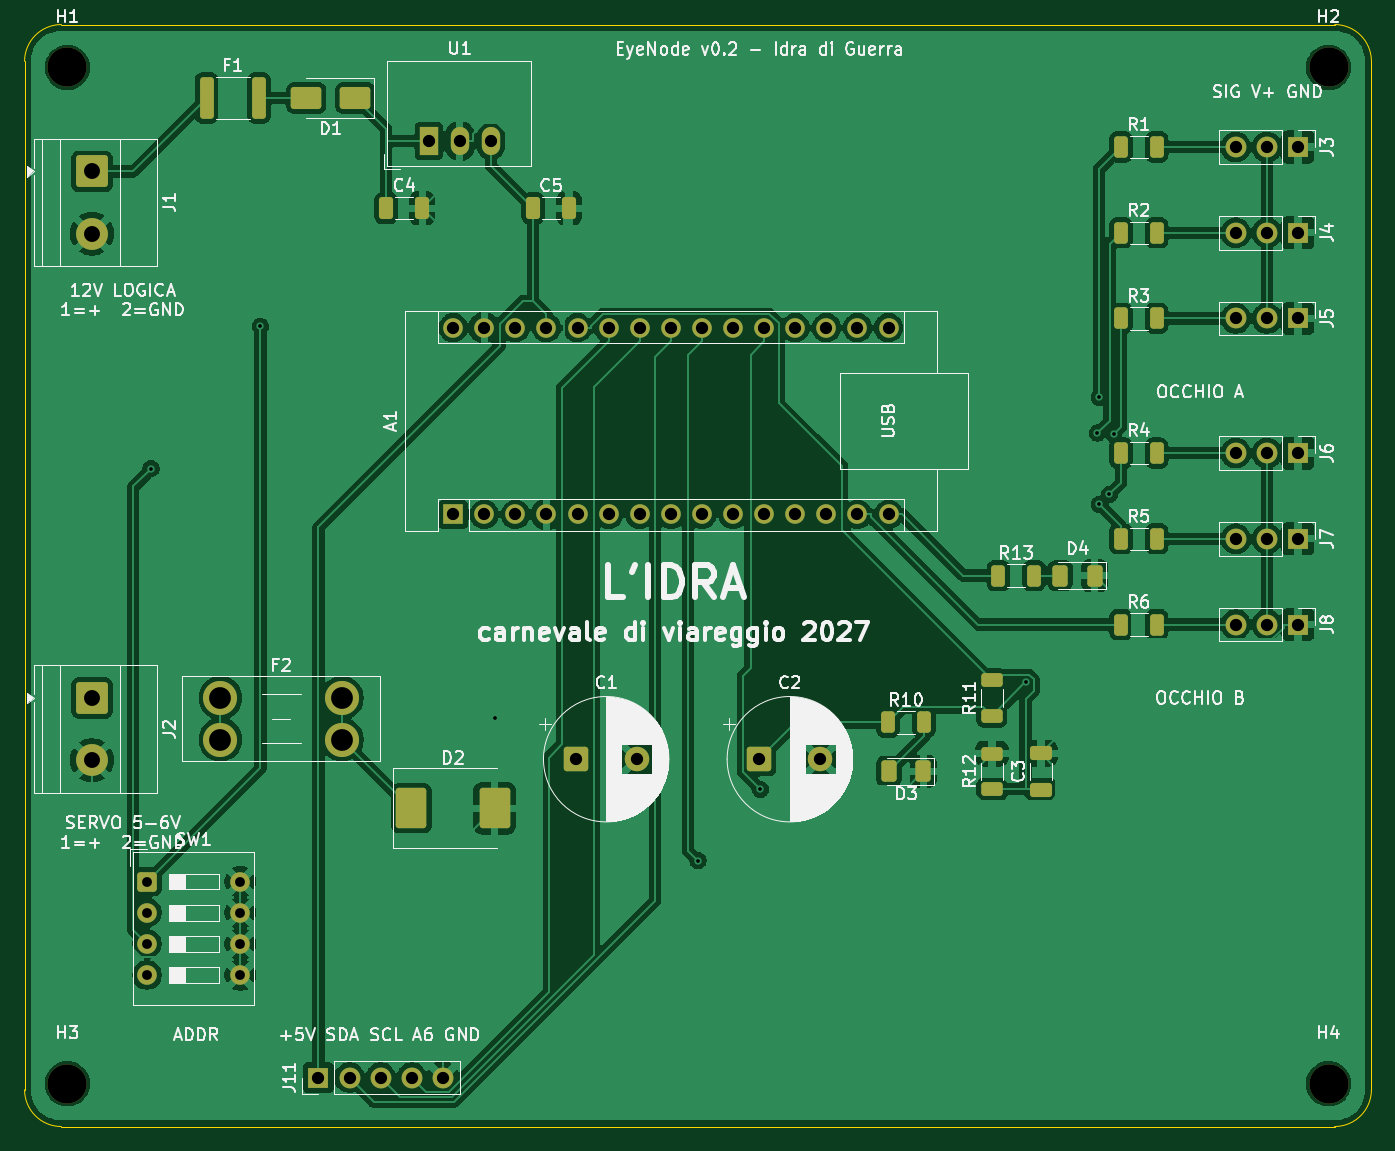
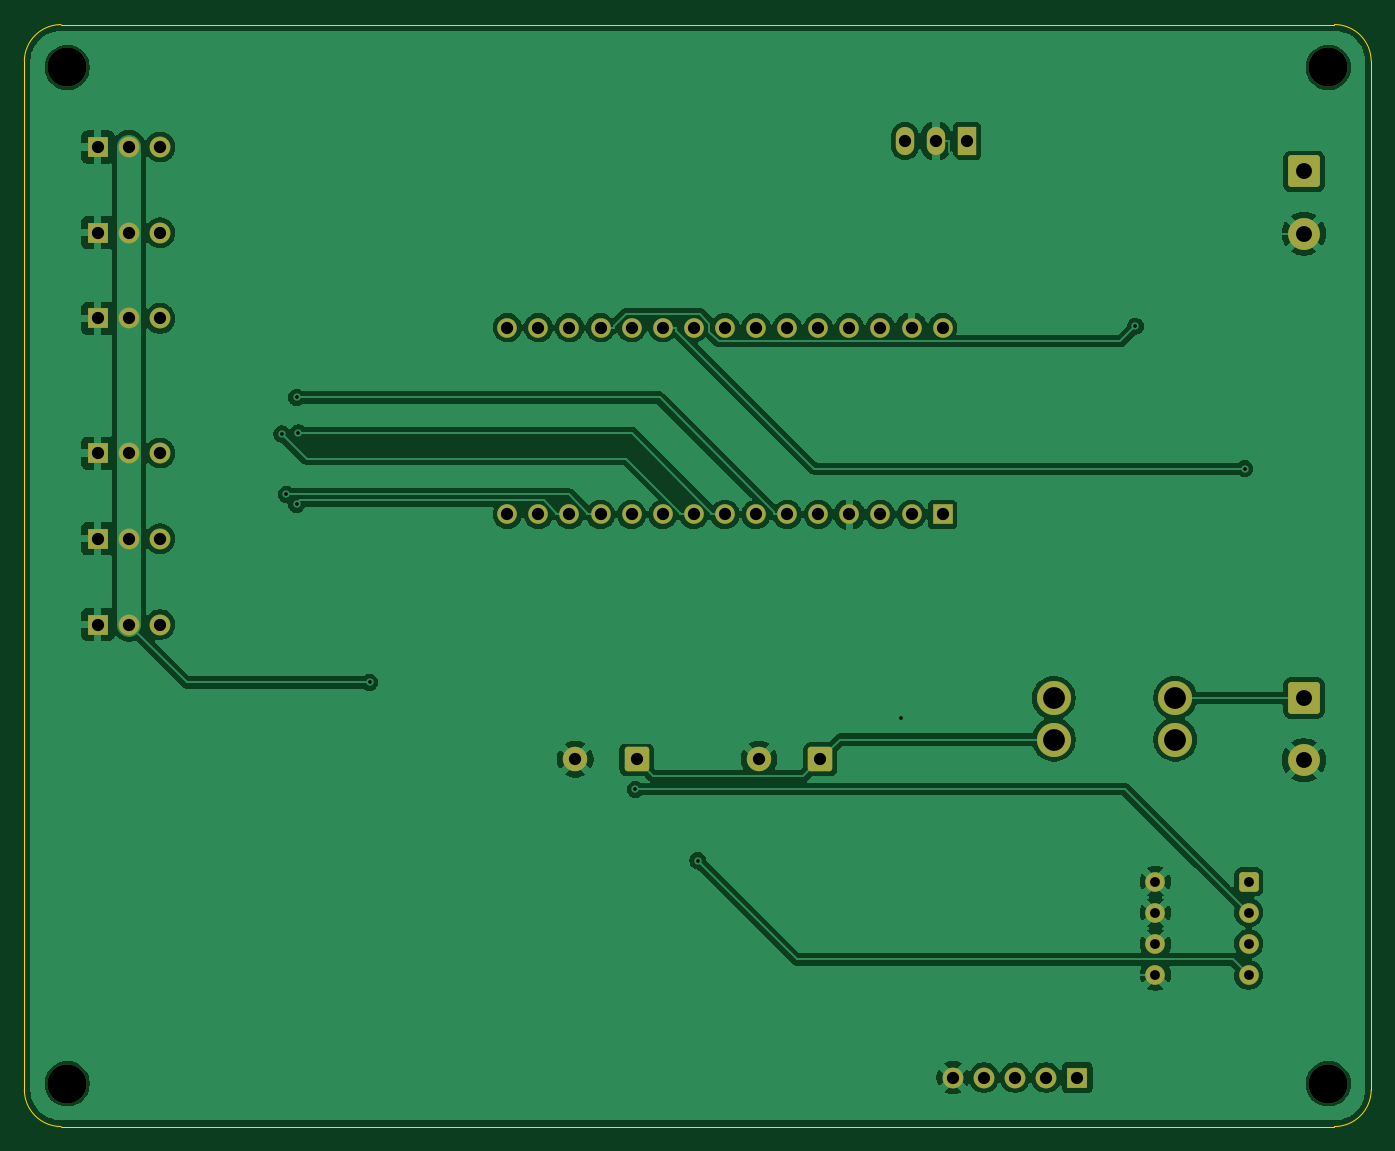
Circuit board: 11 layer files. Board 110.0 x 90.0 mm.
- bottom_copper: EyeNode-B_Cu.gbl (130183 bytes)
- bottom_mask: EyeNode-B_Mask.gbs (3979 bytes)
- paste: EyeNode-B_Paste.gbp (452 bytes)
- bottom_silk: EyeNode-B_Silkscreen.gbo (453 bytes)
- outline: EyeNode-Edge_Cuts.gm1 (908 bytes)
- top_copper: EyeNode-F_Cu.gtl (186215 bytes)
- top_mask: EyeNode-F_Mask.gts (6074 bytes)
- paste: EyeNode-F_Paste.gtp (3077 bytes)
- top_silk: EyeNode-F_Silkscreen.gto (118884 bytes)
- drill: EyeNode-NPTH.drl (374 bytes)
- drill: EyeNode-PTH.drl (1711 bytes)

=== bottom_copper: EyeNode-B_Cu.gbl (130183 bytes, source omitted) ===
=== bottom_mask: EyeNode-B_Mask.gbs ===
%TF.GenerationSoftware,KiCad,Pcbnew,10.0.4*%
%TF.CreationDate,2026-10-01T21:16:53+02:00*%
%TF.ProjectId,EyeNode,4579654e-6f64-4652-9e6b-696361645f70,rev?*%
%TF.SameCoordinates,Original*%
%TF.FileFunction,Soldermask,Bot*%
%TF.FilePolarity,Negative*%
%FSLAX46Y46*%
G04 Gerber Fmt 4.6, Leading zero omitted, Abs format (unit mm)*
G04 Created by KiCad (PCBNEW 10.0.4) date 2026-10-01 21:16:53*
%MOMM*%
%LPD*%
G01*
G04 APERTURE LIST*
G04 Aperture macros list*
%AMRoundRect*
0 Rectangle with rounded corners*
0 $1 Rounding radius*
0 $2 $3 $4 $5 $6 $7 $8 $9 X,Y pos of 4 corners*
0 Add a 4 corners polygon primitive as box body*
4,1,4,$2,$3,$4,$5,$6,$7,$8,$9,$2,$3,0*
0 Add four circle primitives for the rounded corners*
1,1,$1+$1,$2,$3*
1,1,$1+$1,$4,$5*
1,1,$1+$1,$6,$7*
1,1,$1+$1,$8,$9*
0 Add four rect primitives between the rounded corners*
20,1,$1+$1,$2,$3,$4,$5,0*
20,1,$1+$1,$4,$5,$6,$7,0*
20,1,$1+$1,$6,$7,$8,$9,0*
20,1,$1+$1,$8,$9,$2,$3,0*%
G04 Aperture macros list end*
%ADD10C,3.200000*%
%ADD11R,1.700000X1.700000*%
%ADD12C,1.700000*%
%ADD13RoundRect,0.250000X-0.750000X-0.750000X0.750000X-0.750000X0.750000X0.750000X-0.750000X0.750000X0*%
%ADD14C,2.000000*%
%ADD15RoundRect,0.250000X-0.550000X-0.550000X0.550000X-0.550000X0.550000X0.550000X-0.550000X0.550000X0*%
%ADD16C,1.600000*%
%ADD17C,2.780000*%
%ADD18RoundRect,0.250000X-1.050000X1.050000X-1.050000X-1.050000X1.050000X-1.050000X1.050000X1.050000X0*%
%ADD19C,2.600000*%
%ADD20R,1.500000X2.300000*%
%ADD21O,1.500000X2.300000*%
%ADD22R,1.600000X1.600000*%
%ADD23O,1.600000X1.600000*%
G04 APERTURE END LIST*
D10*
%TO.C,H2*%
X106500000Y-3500000D03*
%TD*%
D11*
%TO.C,J7*%
X104000000Y-42000000D03*
D12*
X101460000Y-42000000D03*
X98920000Y-42000000D03*
%TD*%
D13*
%TO.C,C2*%
X60000000Y-60000000D03*
D14*
X65000000Y-60000000D03*
%TD*%
D11*
%TO.C,J5*%
X104000000Y-24000000D03*
D12*
X101460000Y-24000000D03*
X98920000Y-24000000D03*
%TD*%
D10*
%TO.C,H1*%
X3500000Y-3500000D03*
%TD*%
D11*
%TO.C,J11*%
X24000000Y-86000000D03*
D12*
X26540000Y-86000000D03*
X29080000Y-86000000D03*
X31620000Y-86000000D03*
X34160000Y-86000000D03*
%TD*%
D11*
%TO.C,J8*%
X104000000Y-49000000D03*
D12*
X101460000Y-49000000D03*
X98920000Y-49000000D03*
%TD*%
D15*
%TO.C,SW1*%
X10000000Y-70000000D03*
D16*
X10000000Y-72540000D03*
X10000000Y-75080000D03*
X10000000Y-77620000D03*
X17620000Y-77620000D03*
X17620000Y-75080000D03*
X17620000Y-72540000D03*
X17620000Y-70000000D03*
%TD*%
D17*
%TO.C,F2*%
X16000000Y-55000000D03*
X16000000Y-58400000D03*
X25920000Y-55000000D03*
X25920000Y-58400000D03*
%TD*%
D11*
%TO.C,J3*%
X104000000Y-10000000D03*
D12*
X101460000Y-10000000D03*
X98920000Y-10000000D03*
%TD*%
D18*
%TO.C,J1*%
X5500000Y-12000000D03*
D19*
X5500000Y-17080000D03*
%TD*%
D13*
%TO.C,C1*%
X45000000Y-60000000D03*
D14*
X50000000Y-60000000D03*
%TD*%
D20*
%TO.C,U1*%
X33000000Y-9500000D03*
D21*
X35540000Y-9500000D03*
X38080000Y-9500000D03*
%TD*%
D10*
%TO.C,H4*%
X106500000Y-86500000D03*
%TD*%
%TO.C,H3*%
X3500000Y-86500000D03*
%TD*%
D18*
%TO.C,J2*%
X5500000Y-55000000D03*
D19*
X5500000Y-60080000D03*
%TD*%
D11*
%TO.C,J6*%
X104000000Y-35000000D03*
D12*
X101460000Y-35000000D03*
X98920000Y-35000000D03*
%TD*%
D11*
%TO.C,J4*%
X104000000Y-17000000D03*
D12*
X101460000Y-17000000D03*
X98920000Y-17000000D03*
%TD*%
D22*
%TO.C,A1*%
X35000000Y-40000000D03*
D23*
X37540000Y-40000000D03*
X40080000Y-40000000D03*
X42620000Y-40000000D03*
X45160000Y-40000000D03*
X47700000Y-40000000D03*
X50240000Y-40000000D03*
X52780000Y-40000000D03*
X55320000Y-40000000D03*
X57860000Y-40000000D03*
X60400000Y-40000000D03*
X62940000Y-40000000D03*
X65480000Y-40000000D03*
X68020000Y-40000000D03*
X70560000Y-40000000D03*
X70560000Y-24760000D03*
X68020000Y-24760000D03*
X65480000Y-24760000D03*
X62940000Y-24760000D03*
X60400000Y-24760000D03*
X57860000Y-24760000D03*
X55320000Y-24760000D03*
X52780000Y-24760000D03*
X50240000Y-24760000D03*
X47700000Y-24760000D03*
X45160000Y-24760000D03*
X42620000Y-24760000D03*
X40080000Y-24760000D03*
X37540000Y-24760000D03*
X35000000Y-24760000D03*
%TD*%
M02*

=== paste: EyeNode-B_Paste.gbp ===
%TF.GenerationSoftware,KiCad,Pcbnew,10.0.4*%
%TF.CreationDate,2026-10-01T21:16:53+02:00*%
%TF.ProjectId,EyeNode,4579654e-6f64-4652-9e6b-696361645f70,rev?*%
%TF.SameCoordinates,Original*%
%TF.FileFunction,Paste,Bot*%
%TF.FilePolarity,Positive*%
%FSLAX46Y46*%
G04 Gerber Fmt 4.6, Leading zero omitted, Abs format (unit mm)*
G04 Created by KiCad (PCBNEW 10.0.4) date 2026-10-01 21:16:53*
%MOMM*%
%LPD*%
G01*
G04 APERTURE LIST*
G04 APERTURE END LIST*
M02*

=== bottom_silk: EyeNode-B_Silkscreen.gbo ===
%TF.GenerationSoftware,KiCad,Pcbnew,10.0.4*%
%TF.CreationDate,2026-10-01T21:16:53+02:00*%
%TF.ProjectId,EyeNode,4579654e-6f64-4652-9e6b-696361645f70,rev?*%
%TF.SameCoordinates,Original*%
%TF.FileFunction,Legend,Bot*%
%TF.FilePolarity,Positive*%
%FSLAX46Y46*%
G04 Gerber Fmt 4.6, Leading zero omitted, Abs format (unit mm)*
G04 Created by KiCad (PCBNEW 10.0.4) date 2026-10-01 21:16:53*
%MOMM*%
%LPD*%
G01*
G04 APERTURE LIST*
G04 APERTURE END LIST*
M02*

=== outline: EyeNode-Edge_Cuts.gm1 ===
%TF.GenerationSoftware,KiCad,Pcbnew,10.0.4*%
%TF.CreationDate,2026-10-01T21:16:53+02:00*%
%TF.ProjectId,EyeNode,4579654e-6f64-4652-9e6b-696361645f70,rev?*%
%TF.SameCoordinates,Original*%
%TF.FileFunction,Profile,NP*%
%FSLAX46Y46*%
G04 Gerber Fmt 4.6, Leading zero omitted, Abs format (unit mm)*
G04 Created by KiCad (PCBNEW 10.0.4) date 2026-10-01 21:16:53*
%MOMM*%
%LPD*%
G01*
G04 APERTURE LIST*
%TA.AperFunction,Profile*%
%ADD10C,0.100000*%
%TD*%
G04 APERTURE END LIST*
D10*
X0Y-3000000D02*
G75*
G02*
X3000000Y0I2999998J2D01*
G01*
X0Y-87000000D02*
X0Y-3000000D01*
X3000000Y0D02*
X107000000Y0D01*
X3000000Y-90000000D02*
G75*
G02*
X0Y-87000000I0J3000000D01*
G01*
X107000000Y0D02*
G75*
G02*
X110000000Y-3000000I0J-3000000D01*
G01*
X107000000Y-90000000D02*
X3000000Y-90000000D01*
X110000000Y-3000000D02*
X110000000Y-87000000D01*
X110000000Y-87000000D02*
G75*
G02*
X107000000Y-90000000I-3000000J0D01*
G01*
M02*

=== top_copper: EyeNode-F_Cu.gtl (186215 bytes, source omitted) ===
=== top_mask: EyeNode-F_Mask.gts (6074 bytes, source omitted) ===
=== paste: EyeNode-F_Paste.gtp (3077 bytes, source withheld) ===
=== top_silk: EyeNode-F_Silkscreen.gto (118884 bytes, source omitted) ===
=== drill: EyeNode-NPTH.drl ===
M48
; DRILL file KiCad 10.0.4 date 2026-10-01T21:16:54
; FORMAT={-:-/ absolute / metric / decimal}
; #@! TF.CreationDate,2026-10-01T21:16:54+02:00
; #@! TF.GenerationSoftware,Kicad,Pcbnew,10.0.4
; #@! TF.FileFunction,NonPlated,1,2,NPTH
FMAT,2
METRIC
; #@! TA.AperFunction,NonPlated,NPTH,ComponentDrill
T1C3.200
%
G90
G05
T1
X3.5Y-3.5
X3.5Y-86.5
X106.5Y-3.5
X106.5Y-86.5
M30

=== drill: EyeNode-PTH.drl ===
M48
; DRILL file KiCad 10.0.4 date 2026-10-01T21:16:54
; FORMAT={-:-/ absolute / metric / decimal}
; #@! TF.CreationDate,2026-10-01T21:16:54+02:00
; #@! TF.GenerationSoftware,Kicad,Pcbnew,10.0.4
; #@! TF.FileFunction,Plated,1,2,PTH
FMAT,2
METRIC
; #@! TA.AperFunction,Plated,PTH,ViaDrill
T1C0.300
; #@! TA.AperFunction,Plated,PTH,ComponentDrill
T2C0.800
; #@! TA.AperFunction,Plated,PTH,ComponentDrill
T3C1.000
; #@! TA.AperFunction,Plated,PTH,ComponentDrill
T4C1.300
; #@! TA.AperFunction,Plated,PTH,ComponentDrill
T5C1.780
%
G90
G05
T1
X10.324Y-36.27
X19.26Y-24.632
X38.4Y-56.638
X55.0Y-68.277
X60.096Y-62.458
X81.806Y-53.729
X87.624Y-33.361
X87.763Y-30.451
X87.763Y-39.18
X88.591Y-38.369
X88.959Y-33.439
T2
X10.0Y-70.0
X10.0Y-72.54
X10.0Y-75.08
X10.0Y-77.62
X17.62Y-70.0
X17.62Y-72.54
X17.62Y-75.08
X17.62Y-77.62
T3
X24.0Y-86.0
X26.54Y-86.0
X29.08Y-86.0
X31.62Y-86.0
X33.0Y-9.5
X34.16Y-86.0
X35.0Y-24.76
X35.0Y-40.0
X35.54Y-9.5
X37.54Y-24.76
X37.54Y-40.0
X38.08Y-9.5
X40.08Y-24.76
X40.08Y-40.0
X42.62Y-24.76
X42.62Y-40.0
X45.0Y-60.0
X45.16Y-24.76
X45.16Y-40.0
X47.7Y-24.76
X47.7Y-40.0
X50.0Y-60.0
X50.24Y-24.76
X50.24Y-40.0
X52.78Y-24.76
X52.78Y-40.0
X55.32Y-24.76
X55.32Y-40.0
X57.86Y-24.76
X57.86Y-40.0
X60.0Y-60.0
X60.4Y-24.76
X60.4Y-40.0
X62.94Y-24.76
X62.94Y-40.0
X65.0Y-60.0
X65.48Y-24.76
X65.48Y-40.0
X68.02Y-24.76
X68.02Y-40.0
X70.56Y-24.76
X70.56Y-40.0
X98.92Y-10.0
X98.92Y-17.0
X98.92Y-24.0
X98.92Y-35.0
X98.92Y-42.0
X98.92Y-49.0
X101.46Y-10.0
X101.46Y-17.0
X101.46Y-24.0
X101.46Y-35.0
X101.46Y-42.0
X101.46Y-49.0
X104.0Y-10.0
X104.0Y-17.0
X104.0Y-24.0
X104.0Y-35.0
X104.0Y-42.0
X104.0Y-49.0
T4
X5.5Y-12.0
X5.5Y-17.08
X5.5Y-55.0
X5.5Y-60.08
T5
X16.0Y-55.0
X16.0Y-58.4
X25.92Y-55.0
X25.92Y-58.4
M30
